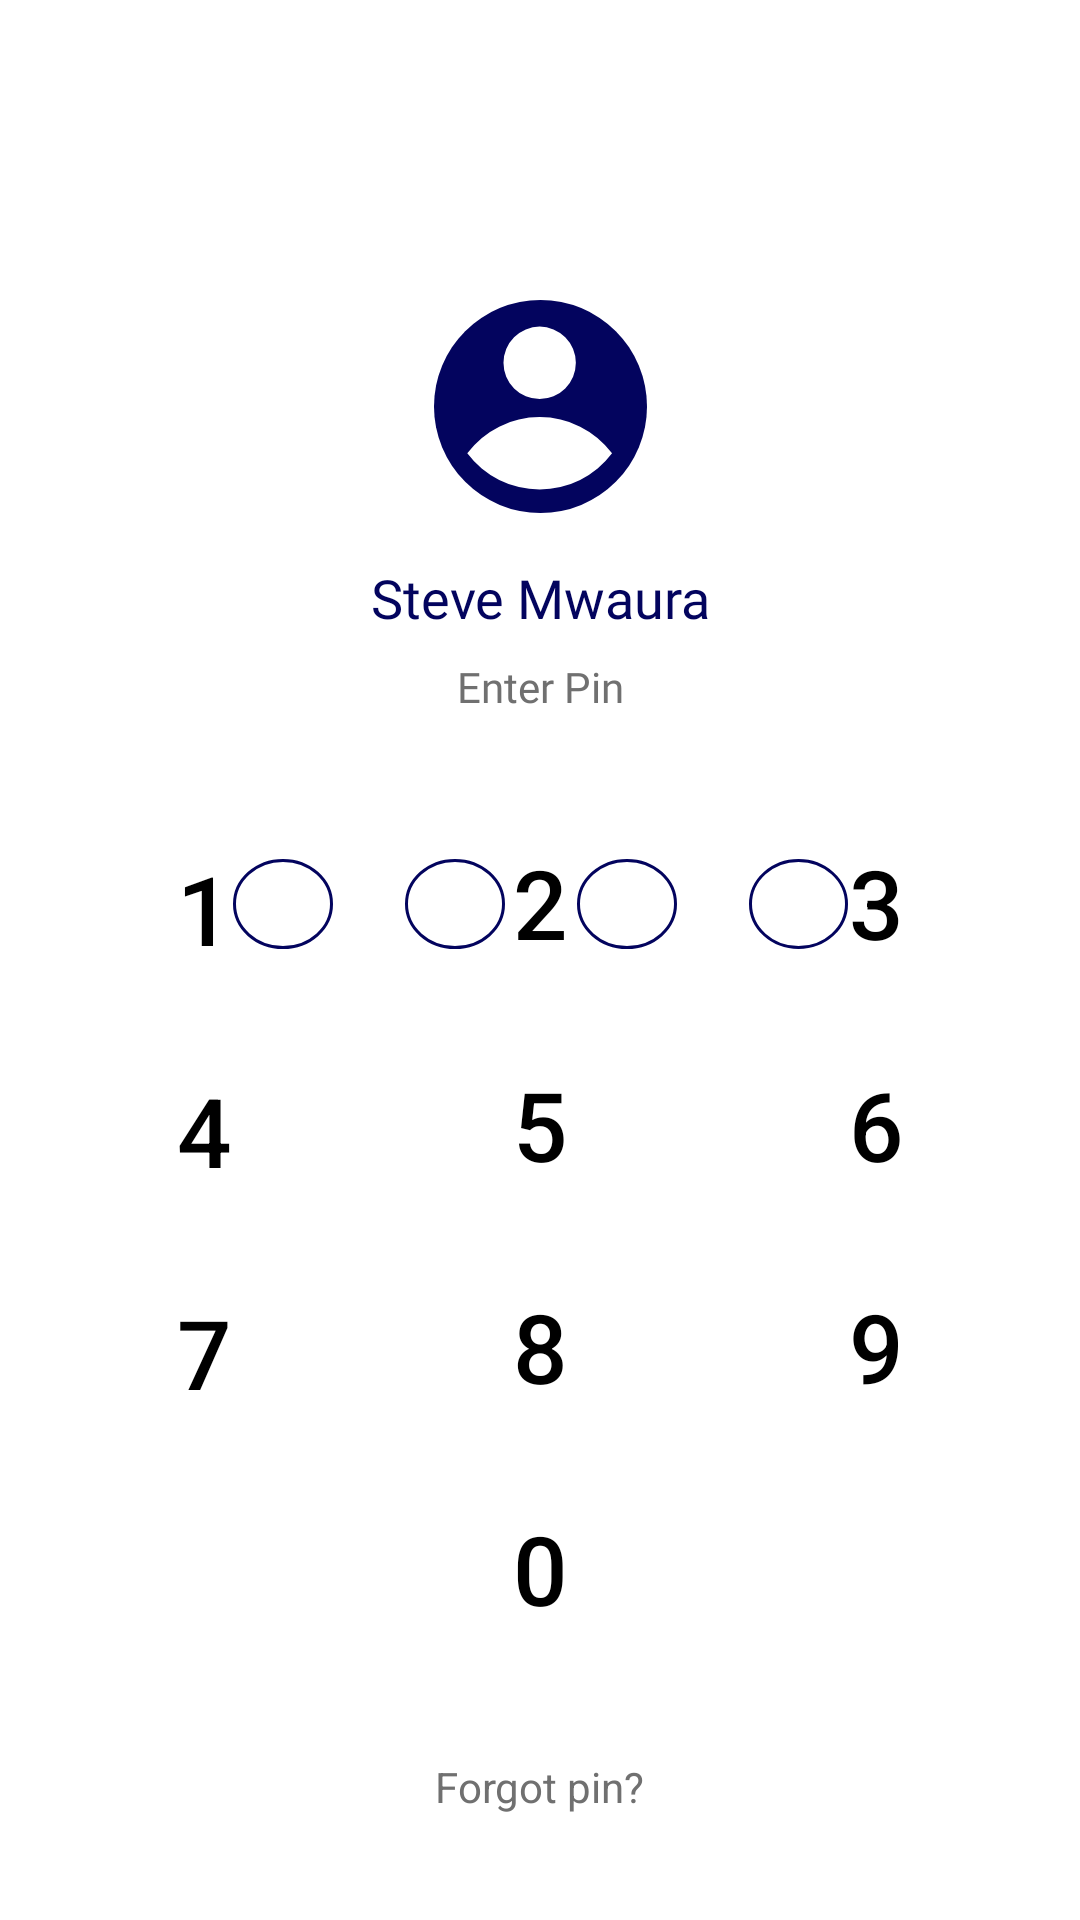

The Android layout XML behind this screen, and the referenced resources:
<!-- AndroidManifest.xml: application theme Theme.Spenndify -->
<!-- res/layout/login_pin_frag.xml -->
<?xml version="1.0" encoding="utf-8"?>
<androidx.constraintlayout.widget.ConstraintLayout xmlns:android="http://schemas.android.com/apk/res/android"
    xmlns:app="http://schemas.android.com/apk/res-auto"
    android:layout_width="match_parent"
    android:layout_height="match_parent">

    <Button
        android:id="@+id/btn_zero"
        style="@style/keypad_buttons_style"
        android:layout_width="104dp"
        android:layout_height="58dp"
        android:layout_marginBottom="88dp"
        android:text="0"
        app:layout_constraintBottom_toBottomOf="parent"
        app:layout_constraintEnd_toEndOf="parent"
        app:layout_constraintStart_toStartOf="parent" />

    <Button
        android:id="@+id/btn_nine"
        style="@style/keypad_buttons_style"
        android:layout_width="104dp"
        android:layout_height="58dp"
        android:layout_marginEnd="16dp"
        android:layout_marginBottom="16dp"
        android:text="9"
        app:layout_constraintBottom_toTopOf="@+id/btn_delete"
        app:layout_constraintEnd_toEndOf="parent" />

    <Button
        android:id="@+id/btn_eight"
        style="@style/keypad_buttons_style"
        android:layout_width="104dp"
        android:layout_height="58dp"
        android:layout_marginBottom="16dp"
        android:text="8"
        app:layout_constraintBottom_toTopOf="@+id/btn_zero"
        app:layout_constraintEnd_toStartOf="@+id/btn_nine"
        app:layout_constraintHorizontal_bias="0.5"
        app:layout_constraintStart_toEndOf="@+id/btn_seven" />

    <Button
        android:id="@+id/btn_seven"
        style="@style/keypad_buttons_style"
        android:layout_width="104dp"
        android:layout_height="58dp"
        android:layout_marginStart="16dp"
        android:layout_marginBottom="160dp"
        android:text="7"
        app:layout_constraintBottom_toBottomOf="parent"
        app:layout_constraintStart_toStartOf="parent" />

    <Button
        android:id="@+id/btn_six"
        style="@style/keypad_buttons_style"
        android:layout_width="104dp"
        android:layout_height="58dp"
        android:layout_marginEnd="16dp"
        android:layout_marginBottom="16dp"
        android:text="6"
        app:layout_constraintBottom_toTopOf="@+id/btn_nine"
        app:layout_constraintEnd_toEndOf="parent" />

    <Button
        android:id="@+id/btn_one"
        style="@style/keypad_buttons_style"
        android:layout_width="104dp"
        android:layout_height="58dp"
        android:layout_marginStart="16dp"
        android:layout_marginBottom="16dp"
        android:text="1"
        app:layout_constraintBottom_toTopOf="@+id/btn_four"
        app:layout_constraintStart_toStartOf="parent" />

    <Button
        android:id="@+id/btn_two"
        style="@style/keypad_buttons_style"
        android:layout_width="104dp"
        android:layout_height="58dp"
        android:layout_marginBottom="16dp"
        android:text="2"
        app:layout_constraintBottom_toTopOf="@+id/btn_five"
        app:layout_constraintEnd_toStartOf="@+id/btn_three"
        app:layout_constraintHorizontal_bias="0.5"
        app:layout_constraintStart_toEndOf="@+id/btn_one" />

    <Button
        android:id="@+id/btn_four"
        style="@style/keypad_buttons_style"
        android:layout_width="104dp"
        android:layout_height="58dp"
        android:layout_marginStart="16dp"
        android:layout_marginBottom="16dp"
        android:text="4"
        app:layout_constraintBottom_toTopOf="@+id/btn_seven"
        app:layout_constraintStart_toStartOf="parent" />

    <Button
        android:id="@+id/btn_three"
        style="@style/keypad_buttons_style"
        android:layout_width="104dp"
        android:layout_height="58dp"
        android:layout_marginEnd="16dp"
        android:layout_marginBottom="16dp"
        android:text="3"
        app:layout_constraintBottom_toTopOf="@+id/btn_six"
        app:layout_constraintEnd_toEndOf="parent" />

    <Button
        android:id="@+id/btn_five"
        style="@style/keypad_buttons_style"
        android:layout_width="104dp"
        android:layout_height="58dp"
        android:layout_marginBottom="16dp"
        android:text="5"
        app:layout_constraintBottom_toTopOf="@+id/btn_eight"
        app:layout_constraintEnd_toStartOf="@+id/btn_six"
        app:layout_constraintHorizontal_bias="0.506"
        app:layout_constraintStart_toEndOf="@+id/btn_four" />

    <ImageButton
        android:id="@+id/imageButton4"
        android:layout_width="46dp"
        android:layout_height="33dp"
        android:layout_marginStart="16dp"
        android:layout_marginTop="26dp"
        android:background="@null"
        app:layout_constraintStart_toStartOf="parent"
        app:layout_constraintTop_toTopOf="parent"
        app:srcCompat="@drawable/layer_2" />

    <ImageView
        android:id="@+id/imageView8"
        android:layout_width="wrap_content"
        android:layout_height="wrap_content"
        android:layout_marginTop="100dp"
        app:layout_constraintEnd_toEndOf="parent"
        app:layout_constraintStart_toStartOf="parent"
        app:layout_constraintTop_toTopOf="parent"
        app:srcCompat="@drawable/group_18" />

    <TextView
        android:id="@+id/username_txt"
        android:layout_width="wrap_content"
        android:layout_height="wrap_content"
        android:layout_marginTop="16dp"
        android:fontFamily="@font/nunito_sans_bold"
        android:shadowColor="@color/unnamed_color_03045e"
        android:text="Steve Mwaura"
        android:textAlignment="center"
        android:textColor="@color/unnamed_color_03045e"
        android:textSize="18sp"
        app:layout_constraintEnd_toEndOf="parent"
        app:layout_constraintStart_toStartOf="parent"
        app:layout_constraintTop_toBottomOf="@+id/imageView8" />

    <ImageButton
        android:id="@+id/btn_delete"
        style="@style/keypad_buttons_style"
        android:layout_width="104dp"
        android:layout_height="58dp"
        android:layout_marginEnd="16dp"
        android:layout_marginBottom="88dp"
        android:background="@null"
        app:layout_constraintBottom_toBottomOf="parent"
        app:layout_constraintEnd_toEndOf="parent"
        app:srcCompat="@drawable/group_189" />

    <TextView
        android:id="@+id/create_pin_txt"
        android:layout_width="wrap_content"
        android:layout_height="wrap_content"
        android:layout_marginTop="8dp"
        android:fontFamily="@font/nunito_sans"
        android:text="Enter Pin"
        android:textColor="#707070"
        app:layout_constraintEnd_toEndOf="parent"
        app:layout_constraintStart_toStartOf="parent"
        app:layout_constraintTop_toBottomOf="@+id/username_txt" />

    <LinearLayout
        android:layout_width="229dp"
        android:layout_height="30dp"
        android:layout_marginStart="89dp"
        android:layout_marginTop="48dp"
        android:layout_marginEnd="89dp"
        android:orientation="horizontal"
        app:layout_constraintEnd_toEndOf="parent"
        app:layout_constraintHorizontal_bias="0.5"
        app:layout_constraintStart_toStartOf="parent"
        app:layout_constraintTop_toBottomOf="@+id/create_pin_txt">

        <View
            android:id="@+id/pin_1"
            style="@style/pin_views"
            android:layout_width="match_parent"
            android:layout_height="match_parent"
            android:layout_weight="1" />

        <View
            android:id="@+id/pin_2"
            style="@style/pin_views"
            android:layout_width="match_parent"
            android:layout_height="match_parent"
            android:layout_weight="1" />

        <View
            android:id="@+id/pin_3"
            style="@style/pin_views"
            android:layout_width="match_parent"
            android:layout_height="match_parent"
            android:layout_weight="1" />

        <View
            android:id="@+id/pin_4"
            style="@style/pin_views"
            android:layout_width="wrap_content"
            android:layout_height="match_parent"
            android:layout_weight="1" />
    </LinearLayout>

    <TextView
        android:id="@+id/forgotpin_btn"
        android:layout_width="wrap_content"
        android:layout_height="wrap_content"
        android:layout_marginBottom="35dp"
        android:text="Forgot pin?"
        android:textColor="#707070"
        app:layout_constraintBottom_toBottomOf="parent"
        app:layout_constraintEnd_toEndOf="parent"
        app:layout_constraintStart_toStartOf="parent" />

</androidx.constraintlayout.widget.ConstraintLayout>
<!-- resources referenced by this layout -->
<resources>
  <color name="unnamed_color_03045e">#03045E</color>
  <!-- drawable group_18 (drawable) -->
  <vector xmlns:android="http://schemas.android.com/apk/res/android"
      android:width="71dp"
      android:height="71dp"
      android:viewportWidth="71"
      android:viewportHeight="71">
    <path
        android:pathData="M35.5,35.5m-35.5,0a35.5,35.5 0,1 1,71 0a35.5,35.5 0,1 1,-71 0"
        android:fillColor="#03045e"/>
    <path
        android:pathData="M35.221,33A12.063,12.063 0,1 0,23.158 20.938,12.063 12.063,0 0,0 35.221,33ZM35.221,39.031A30.111,30.111 0,0 0,11.094 51.094a30.161,30.161 0,0 0,48.255 0A30.111,30.111 0,0 0,35.221 39.032Z"
        android:fillColor="#fff"/>
  </vector>
  <style name="keypad_buttons_style" parent="Widget.MaterialComponents.Button.TextButton">
          <item name="android:layout_height">wrap_content</item>
          <item name="android:textStyle">normal</item>
          <item name="android:textSize">32sp</item>
          <item name="android:textColor">#000</item>
          <item name="android:letterSpacing">-0.03</item>
          <item name="android:layout_width">0dp</item>
      </style>
  <style name="pin_views">
          <item name="android:layout_marginStart">12dp</item>
          <item name="android:background">@drawable/inactive_pinview_bg</item>
          <item name="android:layout_marginEnd">12dp</item>
          <item name="android:layout_height">16dp</item>
          <item name="android:layout_marginTop">0dp</item>
          <item name="android:layout_width">16dp</item>
      </style>
  <style name="Theme.Spenndify" parent="Theme.MaterialComponents.DayNight.NoActionBar">
          
          <item name="colorPrimary">@color/unnamed_color_03045e</item>
          <item name="colorPrimaryVariant">@color/unnamed_color_03045e</item>
          <item name="colorOnPrimary">@color/white</item>
          
          <item name="colorSecondary">@color/unnamed_color_03045e</item>
          <item name="colorSecondaryVariant">@color/unnamed_color_03045e</item>
          <item name="colorOnSecondary">@color/white</item>
          
          <item name="android:statusBarColor" tools:targetApi="l">?attr/colorPrimaryVariant</item>
          
      </style>
  <!-- drawable inactive_pinview_bg (drawable) -->
  <?xml version="1.0" encoding="utf-8"?>
  <shape xmlns:android="http://schemas.android.com/apk/res/android"
      android:shape="oval">
      <corners android:radius="10dp" />
      <stroke android:width="1dp" android:color="@color/unnamed_color_03045e" />
      <solid android:color="@android:color/transparent" />
      <size
          android:width="20dp"
          android:height="20dp"/>
  </shape>
  <color name="white">#FFFFFFFF</color>
</resources>
